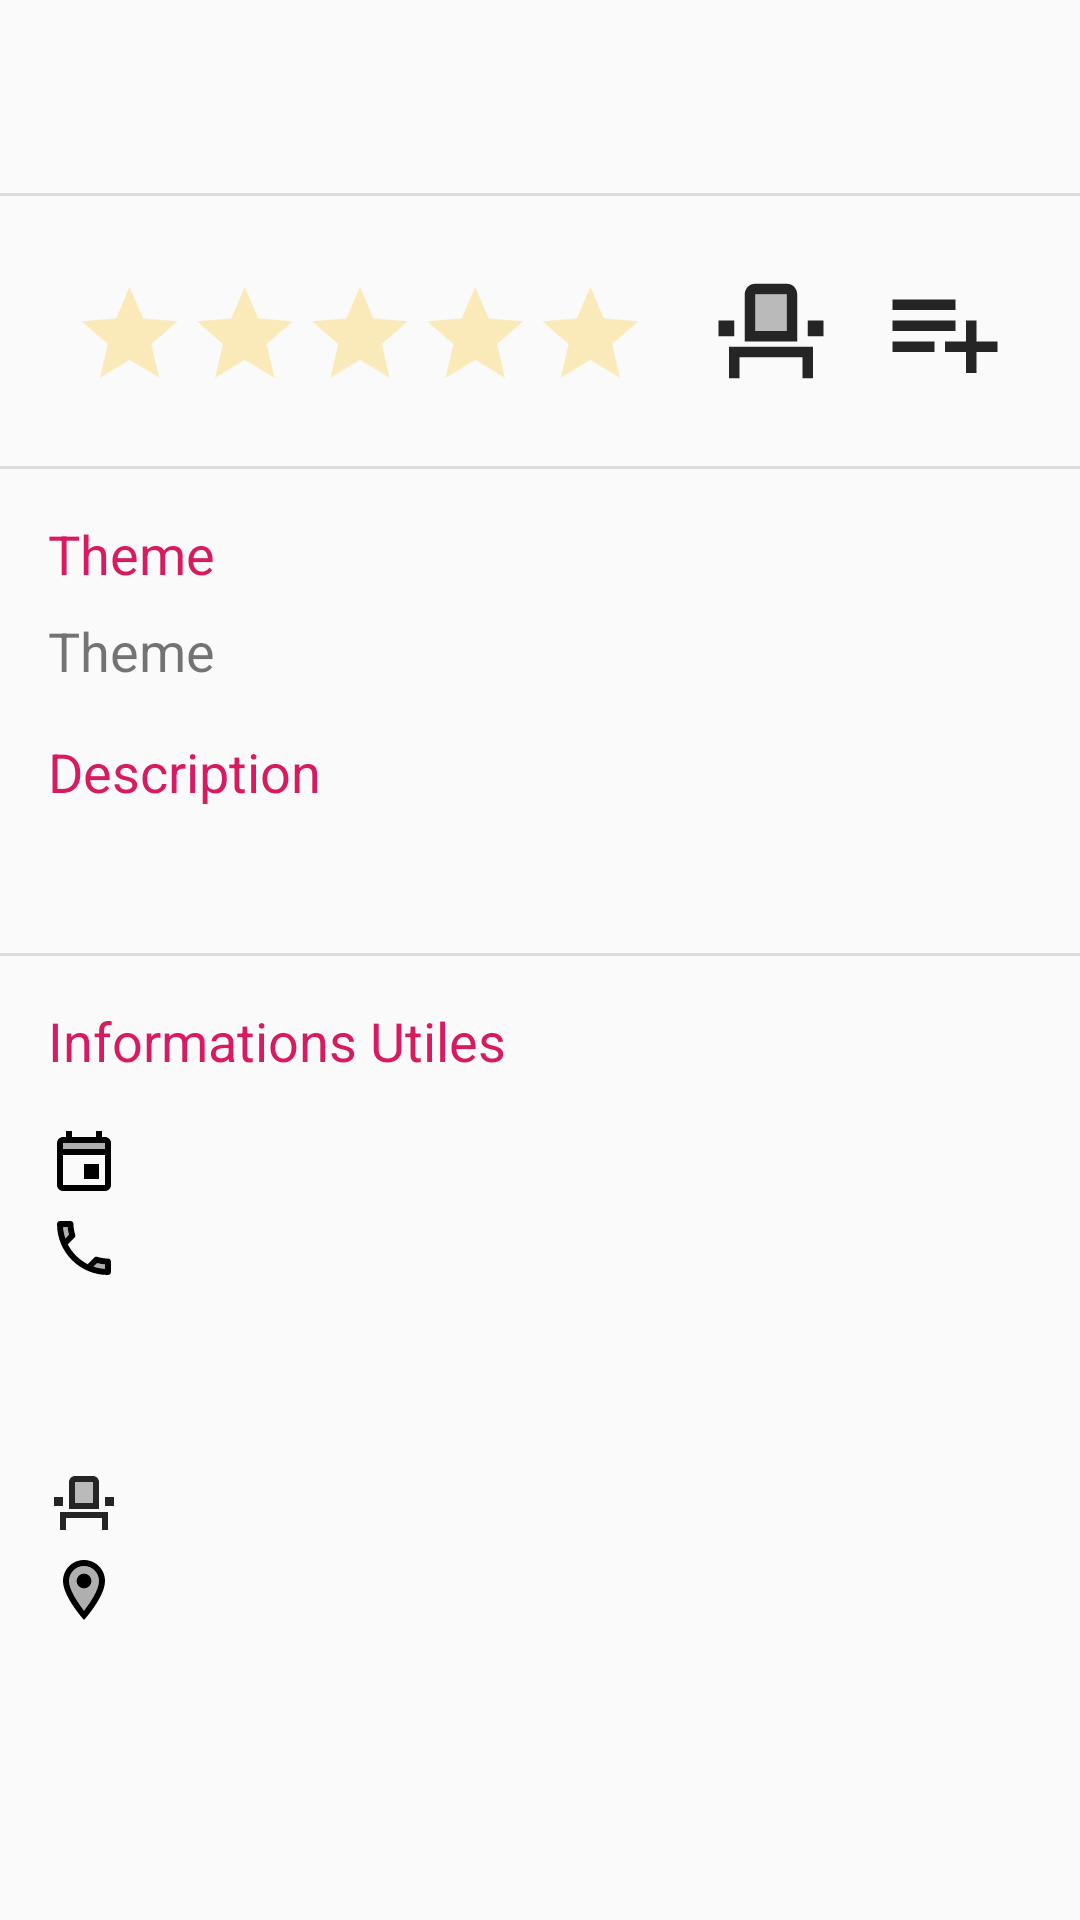

Here is an Android app screen rendered from its layout file. Give the layout XML and the strings, colors and styles it references.
<!-- AndroidManifest.xml: application theme AppTheme -->
<!-- res/layout/content_event_detail.xml -->
<?xml version="1.0" encoding="utf-8"?>
<android.support.constraint.ConstraintLayout xmlns:android="http://schemas.android.com/apk/res/android"
    xmlns:app="http://schemas.android.com/apk/res-auto"
    xmlns:tools="http://schemas.android.com/tools"
    android:layout_width="match_parent"
    android:layout_height="wrap_content"
    tools:context=".activities.Event.fragment.EventDetailFragment"
    tools:layout_editor_absoluteY="250dp">

    <View
        android:id="@+id/separator_01"
        android:layout_width="match_parent"
        android:layout_height="1dp"
        android:layout_marginTop="16dp"
        android:background="?android:attr/listDivider"
        app:layout_constraintEnd_toEndOf="parent"
        app:layout_constraintStart_toStartOf="parent"
        app:layout_constraintTop_toBottomOf="@+id/detailsName" />

    <View
        android:id="@+id/separator_02"
        android:layout_width="match_parent"
        android:layout_height="1dp"
        android:layout_marginTop="90dp"
        android:background="?android:attr/listDivider"
        app:layout_constraintEnd_toEndOf="parent"
        app:layout_constraintStart_toStartOf="parent"
        app:layout_constraintTop_toBottomOf="@+id/separator_01" />

    <View
        android:id="@+id/separator_03"
        android:layout_width="match_parent"
        android:layout_height="1dp"
        android:layout_marginTop="16dp"
        android:background="?android:attr/listDivider"
        app:layout_constraintEnd_toEndOf="parent"
        app:layout_constraintStart_toStartOf="parent"
        app:layout_constraintTop_toBottomOf="@+id/details_description" />

    <TextView
        android:id="@+id/detailsName"
        android:layout_width="0dp"
        android:layout_height="wrap_content"
        android:layout_marginStart="16dp"
        android:layout_marginTop="16dp"
        android:layout_marginEnd="16dp"
        android:textColor="#4B4B4B"
        android:textSize="24sp"
        app:layout_constraintEnd_toEndOf="parent"
        app:layout_constraintStart_toStartOf="parent"
        app:layout_constraintTop_toTopOf="parent"
        tools:text="Name of the event" />

    <TextView
        android:id="@+id/detailsTheme"
        android:layout_width="0dp"
        android:layout_height="wrap_content"
        android:layout_marginTop="8dp"
        android:text="Theme"
        android:textSize="18sp"
        app:layout_constraintEnd_toEndOf="@+id/detailsName"
        app:layout_constraintStart_toStartOf="@+id/label_theme"
        app:layout_constraintTop_toBottomOf="@+id/label_theme" />

    <TextView
        android:id="@+id/label_theme"
        android:layout_width="0dp"
        android:layout_height="wrap_content"
        android:layout_marginTop="16dp"
        android:layout_marginEnd="16dp"
        android:text="Theme"
        android:textColor="@color/colorAccent"
        android:textSize="18sp"
        app:layout_constraintEnd_toEndOf="parent"
        app:layout_constraintStart_toStartOf="@+id/detailsName"
        app:layout_constraintTop_toBottomOf="@+id/separator_02" />

    <TextView
        android:id="@+id/label_description"
        android:layout_width="0dp"
        android:layout_height="wrap_content"
        android:layout_marginTop="16dp"
        android:layout_marginEnd="16dp"
        android:text="Description"
        android:textColor="@color/colorAccent"
        android:textSize="18sp"
        app:layout_constraintEnd_toEndOf="parent"
        app:layout_constraintStart_toStartOf="@+id/detailsName"
        app:layout_constraintTop_toBottomOf="@+id/detailsTheme" />

    <TextView
        android:id="@+id/label_informations"
        android:layout_width="0dp"
        android:layout_height="wrap_content"
        android:layout_marginTop="16dp"
        android:text="Informations Utiles"
        android:textColor="@color/colorAccent"
        android:textSize="18sp"
        app:layout_constraintEnd_toEndOf="@+id/label_theme"
        app:layout_constraintStart_toStartOf="@+id/detailsName"
        app:layout_constraintTop_toBottomOf="@+id/separator_03"
        tools:text="Informations Utiles" />

    <TextView
        android:id="@+id/details_description"
        android:layout_width="0dp"
        android:layout_height="wrap_content"
        android:layout_marginTop="8dp"
        android:textSize="18sp"
        app:layout_constraintEnd_toEndOf="@+id/detailsTheme"
        app:layout_constraintStart_toStartOf="@+id/detailsName"
        app:layout_constraintTop_toBottomOf="@+id/label_description"
        tools:text="Description" />

    <ImageView
        android:id="@+id/ic_info_dates"
        android:layout_width="wrap_content"
        android:layout_height="wrap_content"
        android:layout_marginTop="16dp"
        app:layout_constraintStart_toStartOf="@+id/label_informations"
        app:layout_constraintTop_toBottomOf="@+id/label_informations"
        app:srcCompat="@drawable/ic_event_02" />

    <ImageView
        android:id="@+id/ic_info_phone"
        android:layout_width="wrap_content"
        android:layout_height="wrap_content"
        android:layout_marginTop="8dp"
        app:layout_constraintStart_toStartOf="@+id/ic_info_dates"
        app:layout_constraintTop_toBottomOf="@+id/dates"
        app:srcCompat="@drawable/ic_phone" />

    <ImageView
        android:id="@+id/ic_info_email"
        android:layout_width="wrap_content"
        android:layout_height="wrap_content"
        android:layout_marginTop="8dp"
        app:layout_constraintStart_toStartOf="@+id/ic_info_dates"
        app:layout_constraintTop_toBottomOf="@+id/details_phone"
        app:srcCompat="@drawable/ic_email" />

    <ImageView
        android:id="@+id/ic_info_website"
        android:layout_width="wrap_content"
        android:layout_height="wrap_content"
        android:layout_marginTop="8dp"
        app:layout_constraintStart_toStartOf="@+id/ic_info_dates"
        app:layout_constraintTop_toBottomOf="@+id/details_email"
        app:srcCompat="@drawable/ic_nav_map" />

    <ImageView
        android:id="@+id/ic_info_place"
        android:layout_width="wrap_content"
        android:layout_height="wrap_content"
        android:layout_marginTop="8dp"
        app:layout_constraintStart_toStartOf="@+id/ic_info_dates"
        app:layout_constraintTop_toBottomOf="@+id/details_seats_left"
        app:srcCompat="@drawable/ic_place" />

    <ImageView
        android:id="@+id/ic_info_seats"
        android:layout_width="wrap_content"
        android:layout_height="wrap_content"
        android:layout_marginTop="8dp"
        app:layout_constraintStart_toStartOf="@+id/ic_info_dates"
        app:layout_constraintTop_toBottomOf="@+id/details_website"
        app:srcCompat="@drawable/ic_event_seat" />

    <FrameLayout
        android:id="@+id/eventMapFrame"
        android:layout_width="0dp"
        android:layout_height="250dp"
        android:layout_marginTop="16dp"
        app:layout_constraintEnd_toEndOf="parent"
        app:layout_constraintStart_toStartOf="parent"
        app:layout_constraintTop_toBottomOf="@+id/addr">

    </FrameLayout>

    <ImageView
        android:id="@+id/addJourney"
        android:layout_width="42dp"
        android:layout_height="42dp"
        android:layout_marginEnd="24dp"
        android:clickable="true"
        android:scaleType="fitXY"
        app:layout_constraintBottom_toTopOf="@+id/separator_02"
        app:layout_constraintEnd_toEndOf="parent"
        app:layout_constraintTop_toBottomOf="@+id/separator_01"
        app:srcCompat="@drawable/ic_playlist_add" />

    <RatingBar
        android:id="@+id/details_rating"
        android:layout_width="wrap_content"
        android:layout_height="wrap_content"
        android:layout_marginStart="24dp"
        android:scaleX="0.8"
        android:scaleY="0.8"
        android:stepSize="1"
        android:theme="@style/EventRatingBar"
        android:transformPivotX="0dp"
        android:transformPivotY="0dp"
        app:layout_constraintBottom_toTopOf="@+id/separator_02"
        app:layout_constraintStart_toStartOf="parent"
        app:layout_constraintTop_toBottomOf="@+id/separator_01"
        app:layout_constraintVertical_bias="0.82" />

    <TextView
        android:id="@+id/dates"
        android:layout_width="0dp"
        android:layout_height="wrap_content"
        android:layout_marginStart="16dp"
        android:layout_marginTop="2dp"
        android:layout_marginEnd="16dp"
        app:layout_constraintEnd_toEndOf="parent"
        app:layout_constraintStart_toEndOf="@+id/ic_info_dates"
        app:layout_constraintTop_toTopOf="@+id/ic_info_dates"
        tools:text="Dates" />

    <TextView
        android:id="@+id/addr"
        android:layout_width="0dp"
        android:layout_height="wrap_content"
        android:layout_marginTop="2dp"
        app:layout_constraintEnd_toEndOf="@+id/details_phone"
        app:layout_constraintStart_toStartOf="@+id/details_phone"
        app:layout_constraintTop_toTopOf="@+id/ic_info_place"
        tools:text="Address" />

    <TextView
        android:id="@+id/details_phone"
        android:layout_width="0dp"
        android:layout_height="wrap_content"
        app:layout_constraintEnd_toEndOf="@+id/dates"
        app:layout_constraintStart_toStartOf="@+id/dates"
        app:layout_constraintTop_toTopOf="@+id/ic_info_phone"
        tools:text="Phone" />

    <ImageView
        android:id="@+id/update_seats"
        android:layout_width="42dp"
        android:layout_height="42dp"
        android:layout_marginEnd="16dp"
        app:layout_constraintBottom_toBottomOf="@+id/addJourney"
        app:layout_constraintEnd_toStartOf="@+id/addJourney"
        app:layout_constraintTop_toTopOf="@+id/addJourney"
        app:srcCompat="@drawable/ic_event_seat" />

    <TextView
        android:id="@+id/details_email"
        android:layout_width="0dp"
        android:layout_height="wrap_content"
        android:layout_marginStart="16dp"
        android:layout_marginTop="2dp"
        app:layout_constraintEnd_toEndOf="@+id/dates"
        app:layout_constraintStart_toEndOf="@+id/ic_info_email"
        app:layout_constraintTop_toTopOf="@+id/ic_info_email"
        tools:text="Email" />

    <TextView
        android:id="@+id/details_website"
        android:layout_width="0dp"
        android:layout_height="wrap_content"
        android:layout_marginStart="16dp"
        android:layout_marginTop="2dp"
        app:layout_constraintEnd_toEndOf="@+id/dates"
        app:layout_constraintStart_toEndOf="@+id/ic_info_website"
        app:layout_constraintTop_toTopOf="@+id/ic_info_website"
        tools:text="Website" />

    <TextView
        android:id="@+id/details_seats_left"
        android:layout_width="0dp"
        android:layout_height="wrap_content"
        android:layout_marginStart="16dp"
        android:layout_marginTop="2dp"
        app:layout_constraintEnd_toEndOf="@+id/dates"
        app:layout_constraintHorizontal_bias="0.0"
        app:layout_constraintStart_toEndOf="@+id/ic_info_place"
        app:layout_constraintTop_toTopOf="@+id/ic_info_seats"
        tools:text="Seats" />

</android.support.constraint.ConstraintLayout>
<!-- resources referenced by this layout -->
<resources>
  <color name="colorAccent">#d81b60</color>
  <!-- drawable ic_event_02 (drawable) -->
  <vector xmlns:android="http://schemas.android.com/apk/res/android"
      android:width="24dp"
      android:height="24dp"
      android:viewportWidth="24"
      android:viewportHeight="24">
    <path
        android:fillColor="#FF000000"
        android:pathData="M5,8h14V6H5z"
        android:strokeAlpha="0.3"
        android:fillAlpha="0.3"/>
    <path
        android:fillColor="#FF000000"
        android:pathData="M19,4h-1L18,2h-2v2L8,4L8,2L6,2v2L5,4c-1.11,0 -1.99,0.9 -1.99,2L3,20c0,1.1 0.89,2 2,2h14c1.1,0 2,-0.9 2,-2L21,6c0,-1.1 -0.9,-2 -2,-2zM19,20L5,20L5,10h14v10zM19,8L5,8L5,6h14v2zM12,13h5v5h-5z"/>
  </vector>
  <!-- drawable ic_event_seat (drawable) -->
  <vector xmlns:android="http://schemas.android.com/apk/res/android"
      android:width="24dp"
      android:height="24dp"
      android:viewportWidth="24"
      android:viewportHeight="24">
    <path
        android:fillColor="#252525"
        android:pathData="M9,5h6v7H9z"
        android:strokeAlpha="0.3"
        android:fillAlpha="0.3"/>
    <path
        android:fillColor="#252525"
        android:pathData="M4,21h2v-4h12v4h2v-6L4,15zM17,5c0,-1.1 -0.9,-2 -2,-2L9,3c-1.1,0 -2,0.9 -2,2v9h10L17,5zM15,12L9,12L9,5h6v7zM19,10h3v3h-3zM2,10h3v3L2,13z"/>
  </vector>
  <!-- drawable ic_place (drawable) -->
  <vector xmlns:android="http://schemas.android.com/apk/res/android"
      android:width="24dp"
      android:height="24dp"
      android:viewportWidth="24"
      android:viewportHeight="24">
    <path
        android:fillColor="#FF000000"
        android:pathData="M17,9c0,-2.76 -2.24,-5 -5,-5S7,6.24 7,9c0,2.85 2.92,7.21 5,9.88 2.12,-2.69 5,-7 5,-9.88zM9.5,9c0,-1.38 1.12,-2.5 2.5,-2.5s2.5,1.12 2.5,2.5 -1.12,2.5 -2.5,2.5S9.5,10.38 9.5,9z"
        android:strokeAlpha="0.3"
        android:fillAlpha="0.3"/>
    <path
        android:fillColor="#FF000000"
        android:pathData="M19,9c0,-3.87 -3.13,-7 -7,-7S5,5.13 5,9c0,5.25 7,13 7,13s7,-7.75 7,-13zM12,4c2.76,0 5,2.24 5,5 0,2.88 -2.88,7.19 -5,9.88C9.92,16.21 7,11.85 7,9c0,-2.76 2.24,-5 5,-5z"/>
    <path
        android:fillColor="#FF000000"
        android:pathData="M12,9m-2.5,0a2.5,2.5 0,1 1,5 0a2.5,2.5 0,1 1,-5 0"/>
  </vector>
  <!-- drawable ic_playlist_add (drawable) -->
  <vector xmlns:android="http://schemas.android.com/apk/res/android"
      android:width="24dp"
      android:height="24dp"
      android:viewportWidth="24"
      android:viewportHeight="24">
    <path
        android:fillColor="#252525"
        android:pathData="M14,10L2,10v2h12v-2zM14,6L2,6v2h12L14,6zM18,14v-4h-2v4h-4v2h4v4h2v-4h4v-2h-4zM2,16h8v-2L2,14v2z"/>
  </vector>
  <style name="EventRatingBar">
          <item name="colorControlNormal">@color/gold</item>
          <item name="colorControlActivated">@color/gold</item>
          <item name="android:minHeight">16dp</item>
          <item name="android:maxHeight">16dp</item>
      </style>
  <style name="AppTheme" parent="Theme.AppCompat.Light.NoActionBar">
          
          <item name="colorPrimary">@color/colorPrimary</item>
          <item name="colorPrimaryDark">@color/colorPrimaryDark</item>
          <item name="colorAccent">@color/colorAccent</item>
          <item name="android:windowDrawsSystemBarBackgrounds">true</item>
          <item name="android:statusBarColor">@android:color/transparent</item>
  
      </style>
  <color name="gold">#FFBD00</color>
  <color name="colorPrimary">#d81b60</color>
  <color name="colorPrimaryDark">#a00037</color>
</resources>
